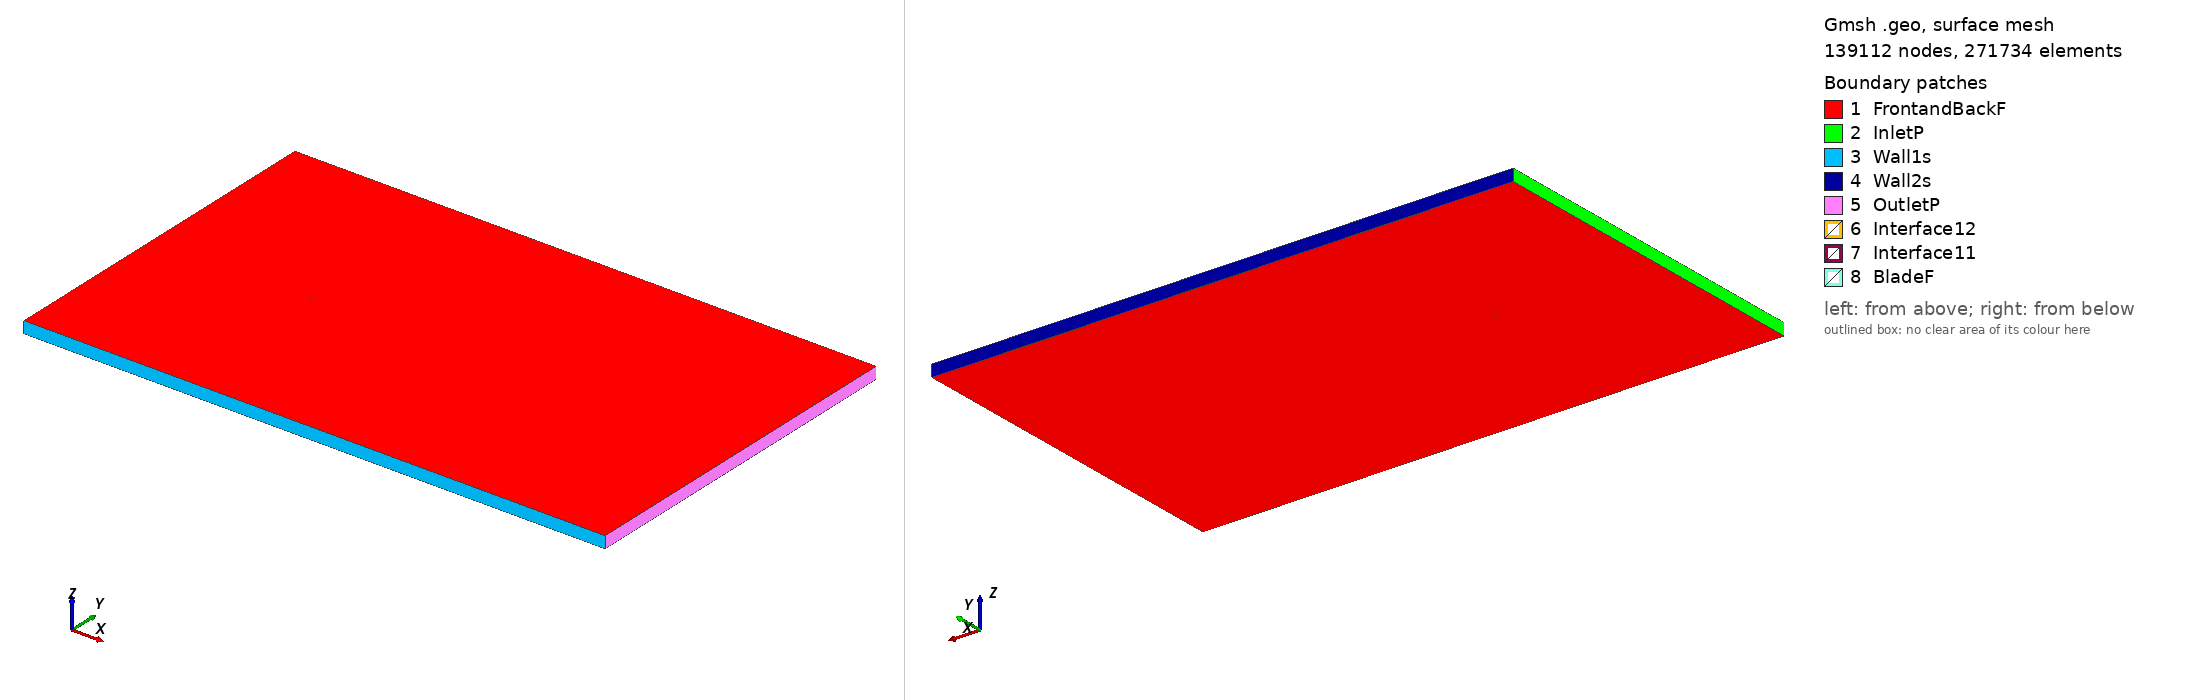

Gmsh geometry script, surface-meshed: 139112 nodes, 271734 surface elements. Boundary patches (legend numbers): 1 FrontandBackF, 2 InletP, 3 Wall1s, 4 Wall2s, 5 OutletP, 6 Interface12, 7 Interface11, 8 BladeF. Left view from above one corner, right view from below the opposite corner. Legend entries are the model's physical surfaces. The drawing asked Gmsh for element sizes between 1% and 20% of the model's largest extent; the script's own settings can give other sizes.

=== e377m_tsr_0.62666_aoa_2.9389.geo (drawn) ===
SetFactory("OpenCASCADE");

Point(1) = {0.076076, 0.742178, 0, 1.0};
Point(2) = {0.072970, 0.742767, 0, 1.0};
Point(3) = {0.059345, 0.745189, 0, 1.0};
Point(4) = {0.046058, 0.747184, 0, 1.0};
Point(5) = {0.033153, 0.748676, 0, 1.0};
Point(6) = {0.020687, 0.749620, 0, 1.0};
Point(7) = {0.008711, 0.750000, 0, 1.0};
Point(8) = {-0.002728, 0.749828, 0, 1.0};
Point(9) = {-0.013596, 0.749142, 0, 1.0};
Point(10) = {-0.023819, 0.748026, 0, 1.0};
Point(11) = {-0.033302, 0.746548, 0, 1.0};
Point(12) = {-0.041951, 0.744760, 0, 1.0};
Point(13) = {-0.049692, 0.742710, 0, 1.0};
Point(14) = {-0.056457, 0.740460, 0, 1.0};
Point(15) = {-0.062198, 0.738071, 0, 1.0};
Point(16) = {-0.066878, 0.735609, 0, 1.0};
Point(17) = {-0.070474, 0.733153, 0, 1.0};
Point(18) = {-0.072990, 0.730795, 0, 1.0};
Point(19) = {-0.074450, 0.728661, 0, 1.0};
Point(20) = {-0.074901, 0.726991, 0, 1.0};
Point(21) = {-0.074039, 0.726066, 0, 1.0};
Point(22) = {-0.071685, 0.725780, 0, 1.0};
Point(23) = {-0.067885, 0.726335, 0, 1.0};
Point(24) = {-0.062458, 0.727700, 0, 1.0};
Point(25) = {-0.055937, 0.729937, 0, 1.0};
Point(26) = {-0.049233, 0.733016, 0, 1.0};
Point(27) = {-0.041874, 0.736943, 0, 1.0};
Point(28) = {-0.033622, 0.741111, 0, 1.0};
Point(29) = {-0.024234, 0.744636, 0, 1.0};
Point(30) = {-0.013687, 0.747132, 0, 1.0};
Point(31) = {-0.002811, 0.748371, 0, 1.0};
Point(32) = {0.008649, 0.748565, 0, 1.0};
Point(33) = {0.020752, 0.748060, 0, 1.0};
Point(34) = {0.033226, 0.746993, 0, 1.0};
Point(35) = {0.045972, 0.745461, 0, 1.0};
Point(36) = {0.059553, 0.743471, 0, 1.0};
Point(37) = {0.073186, 0.741168, 0, 1.0};
Point(38) = {0.075999, 0.740683, 0, 1.0};
Point(39) = {-0.076076, -0.742178, 0, 1.0};
Point(40) = {-0.072970, -0.742767, 0, 1.0};
Point(41) = {-0.059345, -0.745189, 0, 1.0};
Point(42) = {-0.046058, -0.747184, 0, 1.0};
Point(43) = {-0.033153, -0.748676, 0, 1.0};
Point(44) = {-0.020687, -0.749620, 0, 1.0};
Point(45) = {-0.008711, -0.750000, 0, 1.0};
Point(46) = {0.002728, -0.749828, 0, 1.0};
Point(47) = {0.013596, -0.749142, 0, 1.0};
Point(48) = {0.023819, -0.748026, 0, 1.0};
Point(49) = {0.033302, -0.746548, 0, 1.0};
Point(50) = {0.041951, -0.744760, 0, 1.0};
Point(51) = {0.049692, -0.742710, 0, 1.0};
Point(52) = {0.056457, -0.740460, 0, 1.0};
Point(53) = {0.062198, -0.738071, 0, 1.0};
Point(54) = {0.066878, -0.735609, 0, 1.0};
Point(55) = {0.070474, -0.733153, 0, 1.0};
Point(56) = {0.072990, -0.730795, 0, 1.0};
Point(57) = {0.074450, -0.728661, 0, 1.0};
Point(58) = {0.074901, -0.726991, 0, 1.0};
Point(59) = {0.074039, -0.726066, 0, 1.0};
Point(60) = {0.071685, -0.725780, 0, 1.0};
Point(61) = {0.067885, -0.726335, 0, 1.0};
Point(62) = {0.062458, -0.727700, 0, 1.0};
Point(63) = {0.055937, -0.729937, 0, 1.0};
Point(64) = {0.049233, -0.733016, 0, 1.0};
Point(65) = {0.041874, -0.736943, 0, 1.0};
Point(66) = {0.033622, -0.741111, 0, 1.0};
Point(67) = {0.024234, -0.744636, 0, 1.0};
Point(68) = {0.013687, -0.747132, 0, 1.0};
Point(69) = {0.002811, -0.748371, 0, 1.0};
Point(70) = {-0.008649, -0.748565, 0, 1.0};
Point(71) = {-0.020752, -0.748060, 0, 1.0};
Point(72) = {-0.033226, -0.746993, 0, 1.0};
Point(73) = {-0.045972, -0.745461, 0, 1.0};
Point(74) = {-0.059553, -0.743471, 0, 1.0};
Point(75) = {-0.073186, -0.741168, 0, 1.0};
Point(76) = {-0.075999, -0.740683, 0, 1.0};

// Lines: first blade (splines 1-4)
Spline(1) = {1:11};
Spline(2) = {11:28};
Spline(3) = {28:38};
Spline(4) = {38,1};

// Lines: second blade (splines 5-8)
Spline(5) = {39:49};
Spline(6) = {49:66};
Spline(7) = {66:76};
Spline(8) = {76,39};

// Outer domain (points 20001-4 and lines)
Point(77) = {-13.50000000, -15.00000000, 0, 1.0};
Point(78) = {-13.50000000, 15.00000000, 0, 1.0};
Point(79) = {36.00000000, 15.00000000, 0, 1.0};
Point(80) = {36.00000000, -15.00000000, 0, 1.0};
Line(11) = {77, 78};
Line(12) = {78, 79};
Line(13) = {79, 80};
Line(14) = {77, 80};

// Interface (between moving and stationary domain) (circles)
Circle(9) = {0, 0, 0, 0.80000000, 0, 2*Pi};
Circle(10) = {0, 0, 0, 0.80000000, 0, 2*Pi};

// Loops collect Lines/Splines/etc (blade1, blade2, domain, first circle)
Line Loop(1) = {1:4};
Line Loop(2) = {5:8};
Line Loop(3) = {11,12,13,-14};
Line Loop(4) = {9};

// BooleanDifference cuts out the circle/interface from the domain
Plane Surface(1) = {3};
Plane Surface(2) = {4};
BooleanDifference{ Surface{1}; Delete;}{ Surface{2}; Delete;}

// This one cuts out the blades from the inner circle/interface
Line Loop(6) = {10};
Plane Surface(5) = {6};
Plane Surface(6) = {1};
Plane Surface(7) = {2};
BooleanDifference{ Surface{5}; Delete;}{ Surface{6,7}; Delete;}

// extrude to 3rd dimension
Extrude {0, 0, 1} {Surface{1}; Surface{5}; Layers{1}; Recombine;}

// Physical Surfaces are the named boundaries (patches)
Physical Surface("Interface11") = {12};
Physical Surface("Interface12") = {10};

// sides of domain
Physical Surface("InletP") = {6};
Physical Surface("OutletP") = {9};

// top and bottom of domain
Physical Surface("Wall1s") = {7};
Physical Surface("Wall2s") = {8};

// Check FrontandBackF by ensuring there is nothing in the 3rd dimension
Physical Surface("FrontandBackF") = {1,11,5,21};
Physical Surface("BladeF") = {13:20};
Physical Volume("Turbine") = {2};
Physical Volume("Farfield") = {1};

// settings for airfoil boundary layer
Field[1] = BoundaryLayer;
Field[1].EdgesList = {1:8};
Field[1].hwall_n = 1e-3;
Field[1].thickness = 1.5e-2;
Field[1].ratio = 1.05;
Field[1].Quads = 1;
BoundaryLayer Field = 1;

// control points for mesh (blade and interface)
// floor((arc length / 1.5mm)/ 6) -> Transfinite Line
Transfinite Line {1,2,3,5,6,7} = 34 Using Progression 1;
Transfinite Line {4,8} = 2 Using Progression 1;
Transfinite Line {9, 15} = 800 Using Progression 1;

// For more information on gmsh syntax, visit http://gmsh.info/doc/texinfo/gmsh.html
